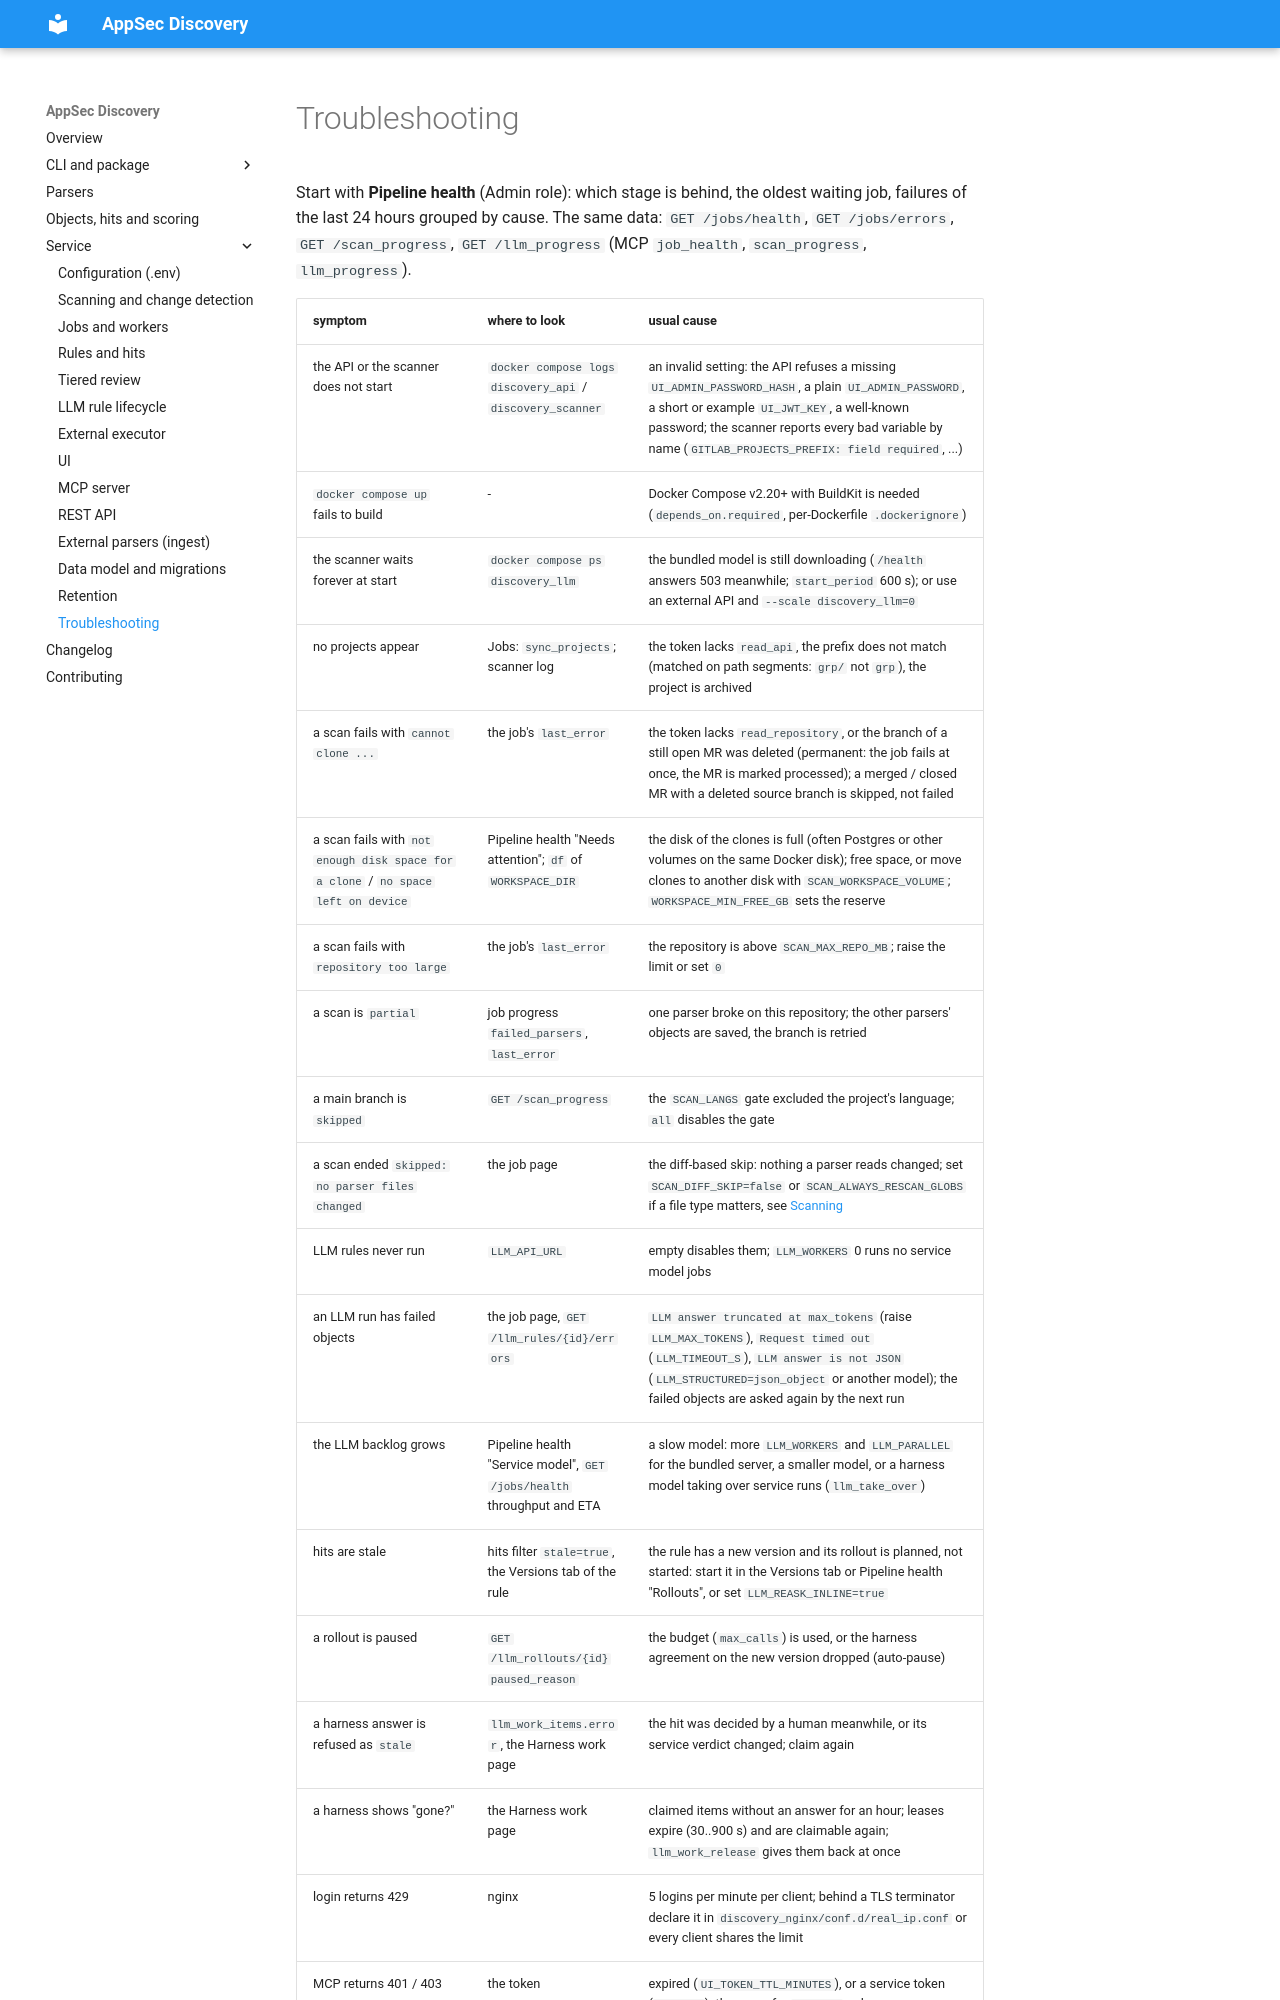

repository: dmarushkin/OWASP-Appsec-Discovery · page: service/troubleshooting/index.html · generator: mkdocs

---
hide:
  - footer
---

# Troubleshooting

Start with **Pipeline health** (Admin role): which stage is behind, the oldest waiting job, failures of the last 24
hours grouped by cause. The same data: `GET /jobs/health`, `GET /jobs/errors`, `GET /scan_progress`,
`GET /llm_progress` (MCP `job_health`, `scan_progress`, `llm_progress`).
